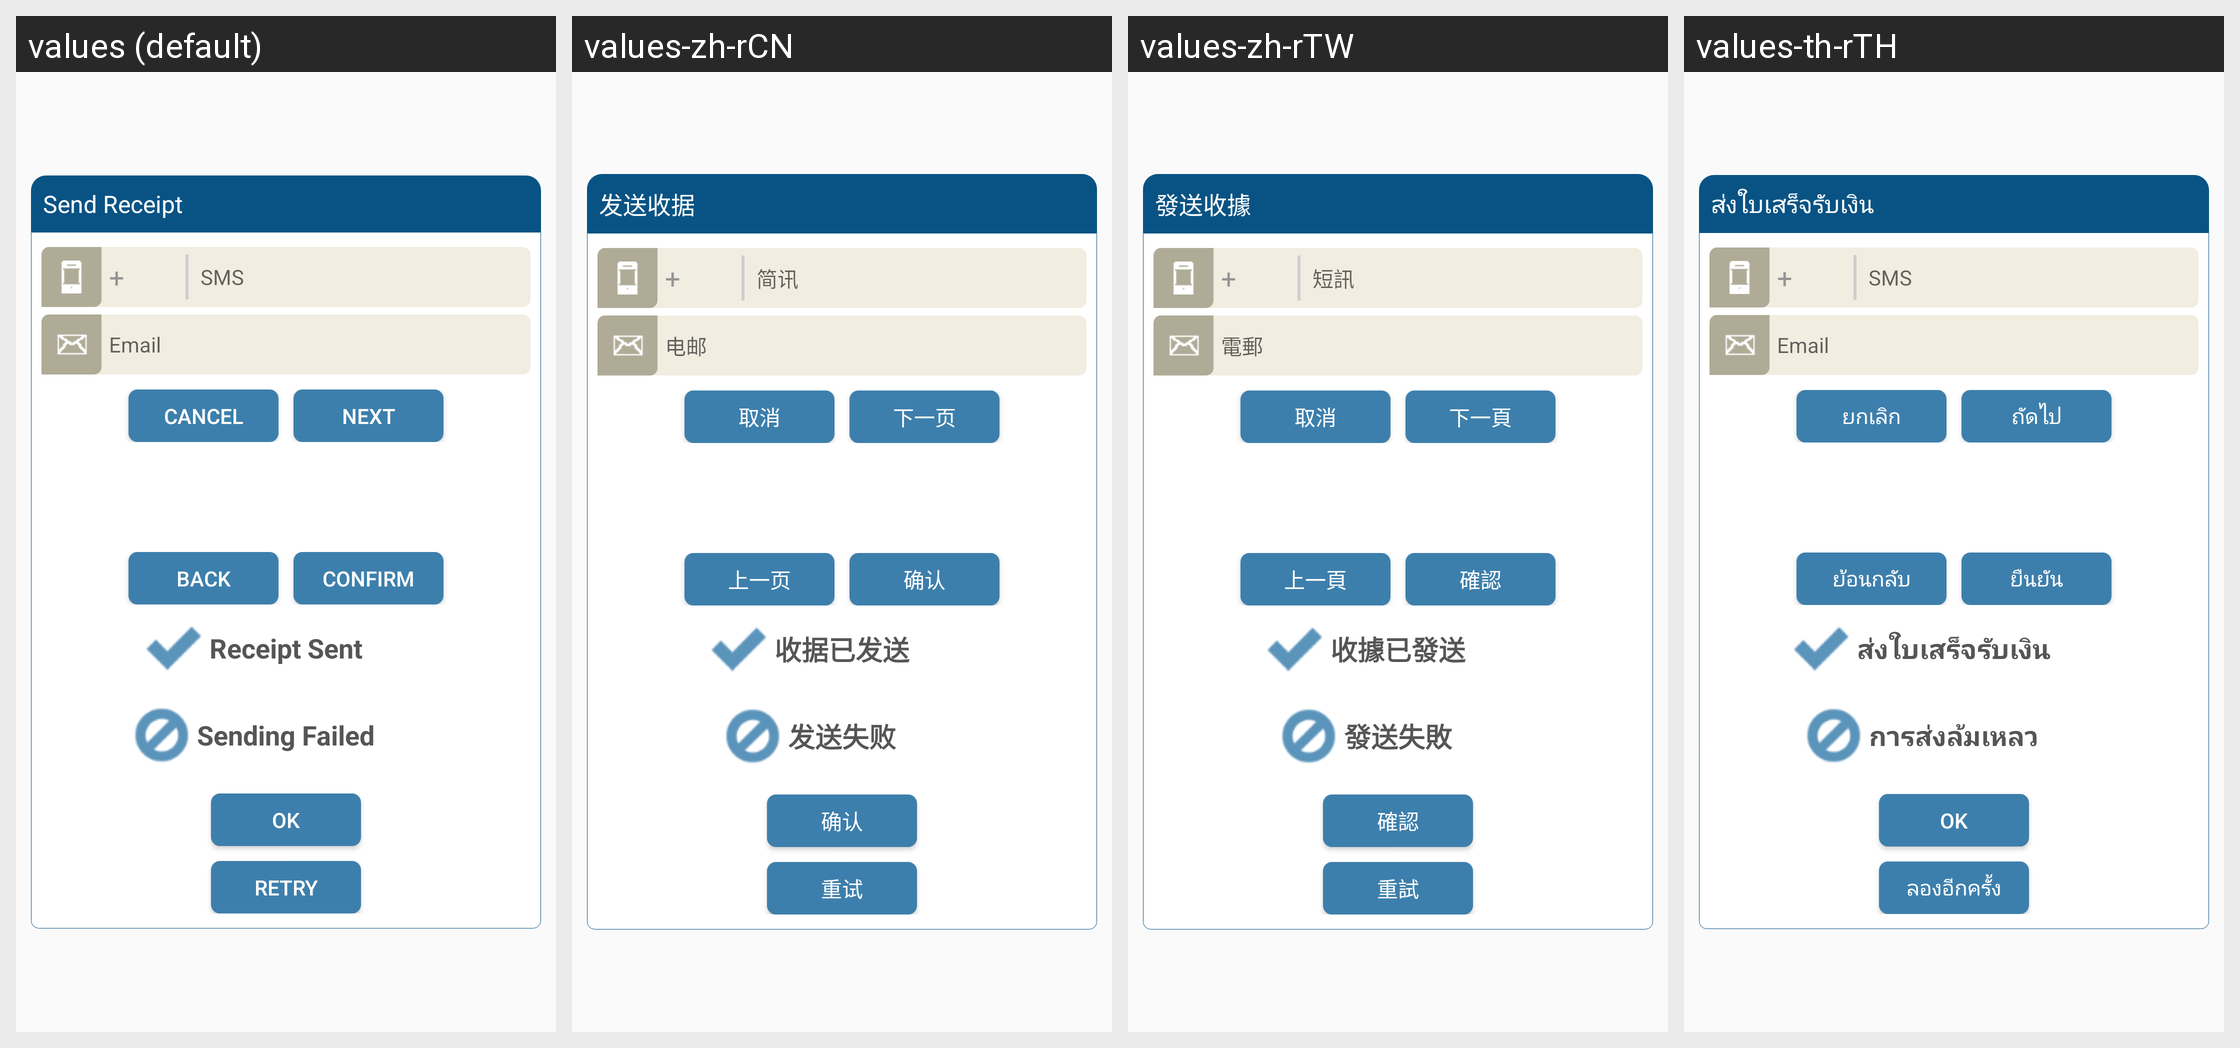

This grid shows one Android layout under several languages. Give, for every string resource on the screen, its name, the default text and each shown locale's text.
Android screen res/layout/activity_dialog_send_receipt.xml rendered under 4 locales, left to right: values (default), values-zh-rCN, values-zh-rTW, values-th-rTH. Device: Nexus 5 (rendered at 1080×1920; each locale shown at half size, 540×960, under a caption strip naming it); theme AppTheme.
Strings drawn on this screen, with the default value and each locale's value (text and hints the layout hard-codes, and strings that could not be matched under every locale, appear in the picture but are not listed):

s_send_receipt
  values: Send Receipt
  values-zh-rCN: 发送收据
  values-zh-rTW: 發送收據
  values-th-rTH: ส่งใบเสร็จรับเงิน

sms
  values: SMS
  values-zh-rCN: 简讯
  values-zh-rTW: 短訊
  values-th-rTH: SMS

email
  values: Email
  values-zh-rCN: 电邮
  values-zh-rTW: 電郵
  values-th-rTH: Email

cancel
  values: Cancel
  values-zh-rCN: 取消
  values-zh-rTW: 取消
  values-th-rTH: ยกเลิก

s_next
  values: Next
  values-zh-rCN: 下一页
  values-zh-rTW: 下一頁
  values-th-rTH: ถัดไป

back
  values: Back
  values-zh-rCN: 上一页
  values-zh-rTW: 上一頁
  values-th-rTH: ย้อนกลับ

s_confirm
  values: Confirm
  values-zh-rCN: 确认
  values-zh-rTW: 確認
  values-th-rTH: ยืนยัน

receipt_sent
  values: Receipt Sent
  values-zh-rCN: 收据已发送
  values-zh-rTW: 收據已發送
  values-th-rTH: ส่งใบเสร็จรับเงิน

sending_failed
  values: Sending Failed
  values-zh-rCN: 发送失败
  values-zh-rTW: 發送失敗
  values-th-rTH: การส่งล้มเหลว

ok
  values: OK
  values-zh-rCN: 确认
  values-zh-rTW: 確認
  values-th-rTH: OK

retry
  values: Retry
  values-zh-rCN: 重试
  values-zh-rTW: 重試
  values-th-rTH: ลองอีกครั้ง
